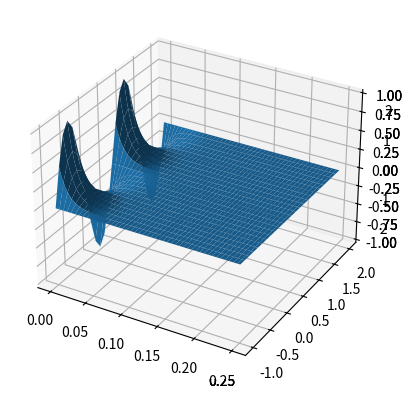

Python code for this plot:
import numpy as np
from mpl_toolkits.mplot3d import Axes3D
import matplotlib.pyplot as plt

"""###QUEST1###"""
"Q1a"
# u_t = 5u_xx
# u(t, -1) = 0
# u(t, 2) = 0
# u(0, x) = sin((4pi / 3) * (x + 1))
# u(t, x) = e^(-5 * 16pi^2 / 9 *t) * sin(4pi / 3 * (x + 1))


dx_set = 0.125
Nx = int(3 // dx_set + 1)
x0 = -1
xf = 2
x = np.linspace(x0, xf, Nx)
dx = x[1] - x[0]
# print("Nx = {}".format(Nx))
# print("dx = {}".format(dx))

dt_set = 2 ** -10
Nt = int(0.25 // dt_set + 1)
t0 = 0
tf = 0.25
# Choose Nt so that dt / dx^2 = 1/4
# Nt = 2 * (Nx - 1) ** 2 + 1
t = np.linspace(t0, tf, Nt)
dt = t[1] - t[0]
# print("Nt = {}".format(Nt))
# print("dt = {}".format(dt))
# print("dt/dx^2 = {}".format(dt / dx ** 2))

U = np.zeros((Nx, Nt))
U[:, 0] = np.sin(4 * np.pi / 3 * (x + 1))
U[0, :] = 0
U[-1, :] = 0

A =5 * (np.diag(-2 * np.ones(Nx - 2)) + np.diag(np.ones(Nx - 3), 1) + np.diag(np.ones(Nx - 3), -1)) / dx ** 2

"""# Check the eigenvalues of A
vals, _ = np.linalg.eig(A)
k = np.arange(1, Nx - 1)
exact_vals = (2 / dx ** 2) * (np.cos(k * np.pi * dx) - 1)
"""


def f(t, u):
    return A @ u


# Solve with Forward Euler
for k in range(Nt - 1):
    U[1:-1, (k + 1):(k + 2)] = U[1:-1, k:(k + 1)] + dt * f(t[k], U[1:-1, k:(k + 1)])


def true_solution(t, x):
    return np.exp(-(5 * 16 * np.pi ** 2 / 9) * t) * np.sin(4 * np.pi / 3 * (x + 1))


T, X = np.meshgrid(t, x)

ax = plt.axes(projection='3d')
ax.plot_surface(T, X, U)
# plt.show()

ax = plt.axes(projection='3d')
ax.plot_surface(T, X, true_solution(T, X))
# plt.show()

err = U - true_solution(T, X)
A2 = np.max(np.abs(err))

t_index = -1
x_index = int(1 / dx)
# print(f"x = {x[x_index]}, t = {t[t_index]}")
A1 = U[t_index, x_index]
print("A1 = {}".format(A1))
print("A2 = {}".format(A2))


"Q1b"

dx_set = 0.125
Nx = int(3 // dx_set + 1)
x0 = -1
xf = 2
x = np.linspace(x0, xf, Nx)
dx = x[1] - x[0]
# print("Nx = {}".format(Nx))
# print("dx = {}".format(dx))

dt_set = 1 / 552
Nt = int(0.25 // dt_set + 1)
t0 = 0
tf = 0.25
# Choose Nt so that dt / dx^2 = 1/4
# Nt = 2 * (Nx - 1) ** 2 + 1
t = np.linspace(t0, tf, Nt)
dt = t[1] - t[0]
# print("Nt = {}".format(Nt))
# print("dt = {}".format(dt))
# print("dt/dx^2 = {}".format(dt / dx ** 2))

U = np.zeros((Nx, Nt))
U[:, 0] = np.sin(4 * np.pi / 3 * (x + 1))
U[0, :] = 0
U[-1, :] = 0

A =5 * (np.diag(-2 * np.ones(Nx - 2)) + np.diag(np.ones(Nx - 3), 1) + np.diag(np.ones(Nx - 3), -1)) / dx ** 2

"""# Check the eigenvalues of A
vals, _ = np.linalg.eig(A)
k = np.arange(1, Nx - 1)
exact_vals = (2 / dx ** 2) * (np.cos(k * np.pi * dx) - 1)
"""


def f(t, u):
    return A @ u


# Solve with Forward Euler
for k in range(Nt - 1):
    U[1:-1, (k + 1):(k + 2)] = U[1:-1, k:(k + 1)] + dt * f(t[k], U[1:-1, k:(k + 1)])


def true_solution(t, x):
    return np.exp(-(5 * 16 * np.pi ** 2 / 9) * t) * np.sin(4 * np.pi / 3 * (x + 1))


T, X = np.meshgrid(t, x)

ax = plt.axes(projection='3d')
ax.plot_surface(T, X, U)
# plt.show()

ax = plt.axes(projection='3d')
ax.plot_surface(T, X, true_solution(T, X))
# plt.show()

err = U - true_solution(T, X)
A4 = np.max(np.abs(err))

t_index = -1
x_index = int(1 / dx)
# print(f"x = {x[x_index]}, t = {t[t_index]}")
A3 = U[t_index, x_index]
print("A3 = {}".format(A3))
print("A4 = {}".format(A4))
